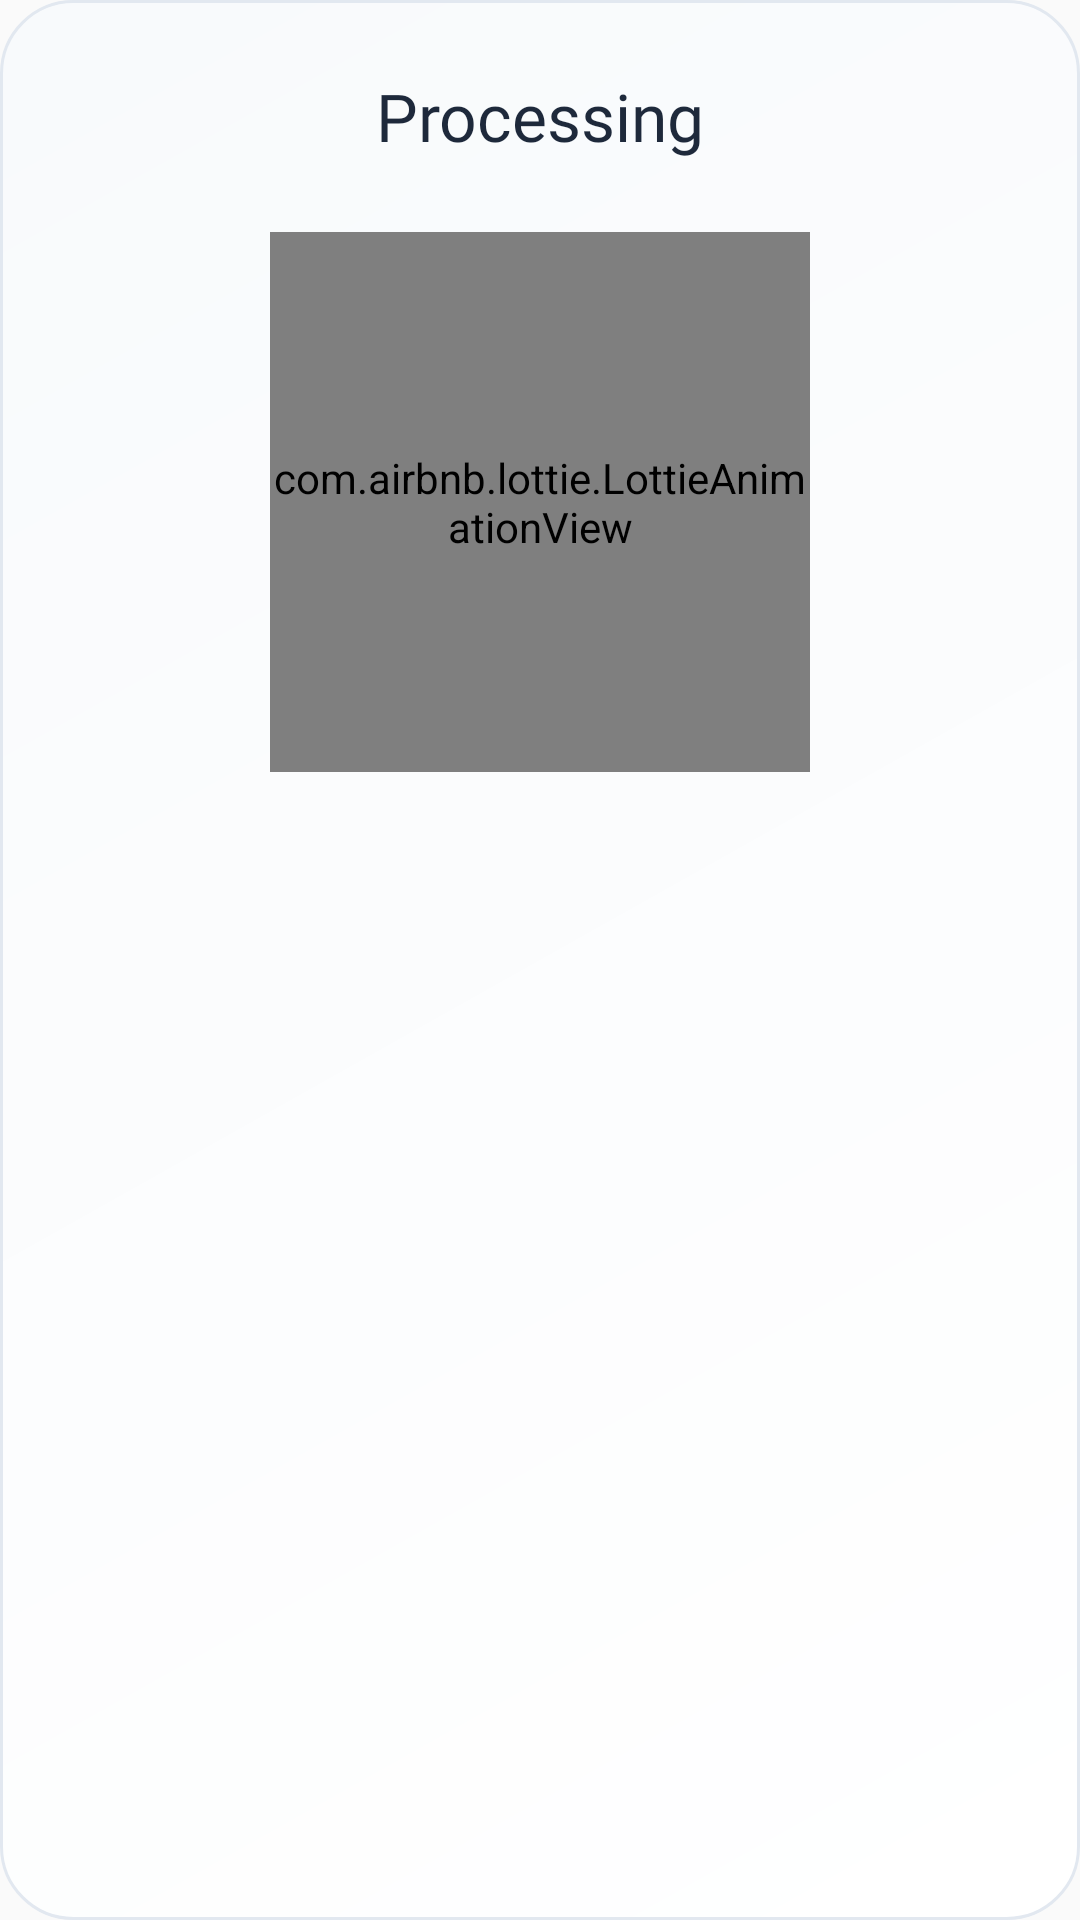

Write the Android layout XML for this screen, with the resource values it uses.
<!-- AndroidManifest.xml: application theme Theme.Zentry -->
<!-- res/layout/dialog_processing.xml -->
<?xml version="1.0" encoding="utf-8"?>
<androidx.constraintlayout.widget.ConstraintLayout xmlns:android="http://schemas.android.com/apk/res/android"
    xmlns:app="http://schemas.android.com/apk/res-auto"
    android:layout_width="match_parent"
    android:layout_height="wrap_content"
    android:background="@drawable/dialog_background_enhanced"
    android:padding="24dp">

    <TextView
        android:id="@+id/tvDialogTitle"
        android:layout_width="match_parent"
        android:layout_height="wrap_content"
        android:fontFamily="@font/mulishextrabold"
        android:text="Processing"
        android:textAlignment="center"
        android:textColor="#1E293B"
        android:textSize="22sp"
        app:layout_constraintEnd_toEndOf="parent"
        app:layout_constraintStart_toStartOf="parent"
        app:layout_constraintTop_toTopOf="parent" />

    <com.airbnb.lottie.LottieAnimationView
        android:id="@+id/animationView"
        android:layout_width="180dp"
        android:layout_height="180dp"
        android:layout_marginTop="24dp"
        app:layout_constraintEnd_toEndOf="parent"
        app:layout_constraintStart_toStartOf="parent"
        app:layout_constraintTop_toBottomOf="@+id/tvDialogTitle"
        app:lottie_autoPlay="true"
        app:lottie_loop="true"
        app:lottie_rawRes="@raw/loading_animation" />

    <ProgressBar
        android:id="@+id/progressBar"
        android:layout_width="80dp"
        android:layout_height="80dp"
        android:layout_marginTop="32dp"
        android:indeterminateTint="#3B82F6"
        android:visibility="gone"
        app:layout_constraintEnd_toEndOf="parent"
        app:layout_constraintStart_toStartOf="parent"
        app:layout_constraintTop_toBottomOf="@+id/tvDialogTitle" />

    <TextView
        android:id="@+id/tvProcessingMessage"
        android:layout_width="match_parent"
        android:layout_height="wrap_content"
        android:layout_marginTop="24dp"
        android:fontFamily="@font/mulish"
        android:text=""
        android:textAlignment="center"
        android:textColor="#64748B"
        android:textSize="16sp"
        app:layout_constraintBottom_toBottomOf="parent"
        app:layout_constraintEnd_toEndOf="parent"
        app:layout_constraintStart_toStartOf="parent"
        app:layout_constraintTop_toBottomOf="@+id/animationView" />

</androidx.constraintlayout.widget.ConstraintLayout>
<!-- resources referenced by this layout -->
<resources>
  <!-- drawable dialog_background_enhanced (drawable) -->
  <?xml version="1.0" encoding="utf-8"?>
  <shape xmlns:android="http://schemas.android.com/apk/res/android"
      android:shape="rectangle">
      <gradient
          android:type="linear"
          android:angle="135"
          android:startColor="#FFFFFF"
          android:endColor="#F8FAFC" />
      <corners android:radius="24dp" />
      <stroke
          android:width="1dp"
          android:color="#E2E8F0" />
  </shape>
  <style name="Theme.Zentry" parent="Theme.AppCompat.Light.DarkActionBar">
          
          <item name="colorPrimary">@color/purple_500</item>
          <item name="colorPrimaryVariant">@color/purple_700</item>
          <item name="colorOnPrimary">@color/white</item>
          
          <item name="colorSecondary">@color/teal_200</item>
          <item name="colorSecondaryVariant">@color/teal_700</item>
          <item name="colorOnSecondary">@color/black</item>
      </style>
  <color name="purple_500">#FF6200EE</color>
  <color name="purple_700">#FF3700B3</color>
  <color name="white">#FFFFFFFF</color>
  <color name="teal_200">#FF03DAC5</color>
  <color name="teal_700">#FF018786</color>
  <color name="black">#FF000000</color>
</resources>
